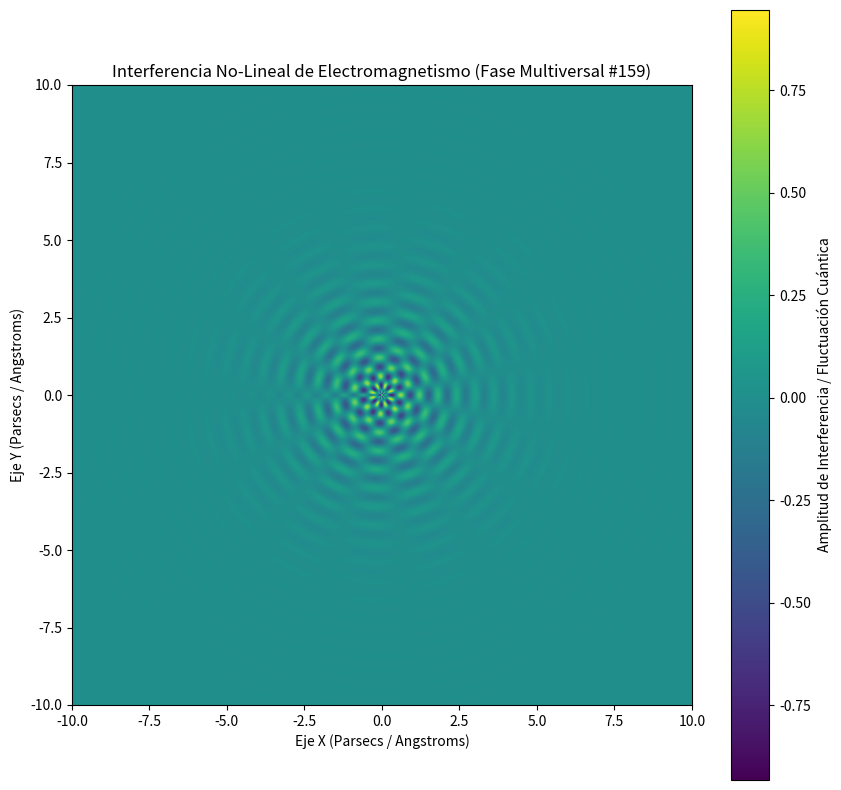

Write the Python code that produced this figure.
%matplotlib inline
# Simulación Multiversal: Electromagnetismo - Variante 159
import numpy as np
import matplotlib.pyplot as plt

# Parámetros Físicos No-Lineales
omega_1 = 10.464
omega_2 = 7.634
lambda_decay = 0.706
phase_shift = 1.424

x = np.linspace(-10, 10, 800)
y = np.linspace(-10, 10, 800)
X, Y = np.meshgrid(x, y)

# Dinámica de Fluidos / Campos Tensor-Escalares (Fase Multiversal)
R = np.sqrt(X**2 + Y**2) + 1e-5
Z = (np.sin(omega_1 * R + phase_shift) * np.cos(omega_2 * np.arctan2(Y, X))) * np.exp(-lambda_decay * R)

plt.figure(figsize=(10, 10))
plt.imshow(Z, cmap='viridis', extent=[-10, 10, -10, 10], origin='lower')
plt.colorbar(label='Amplitud de Interferencia / Fluctuación Cuántica')
plt.title(r'Interferencia No-Lineal de Electromagnetismo (Fase Multiversal #159)')
plt.xlabel('Eje X (Parsecs / Angstroms)')
plt.ylabel('Eje Y (Parsecs / Angstroms)')
plt.show()
